Run: headless pygame with SDL's dummy video driver; simulated clock (each Clock.tick advances the game by its frame time, no real sleeping); random seed 0; keys injected as events and as key.get_pressed() state; mouse plan: one left click at the window centre at the start of phase 2, then a move to the lower-right quarter at the start of phase 3.
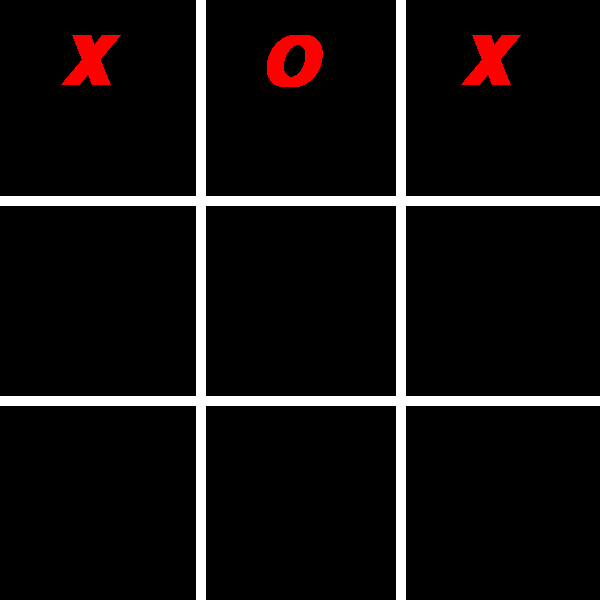
Frame 1 of 4 · flips 1–60 · no input
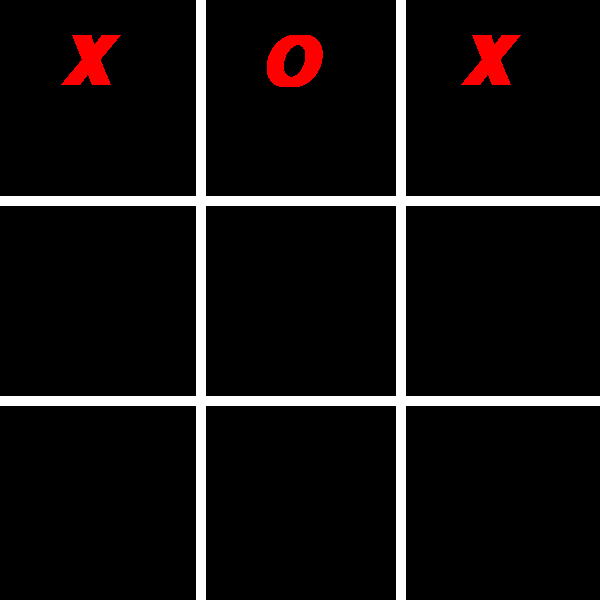
Frame 2 of 4 · flips 61–180 · clicked the window centre · tapped SPACE, RETURN · held RIGHT (→), D
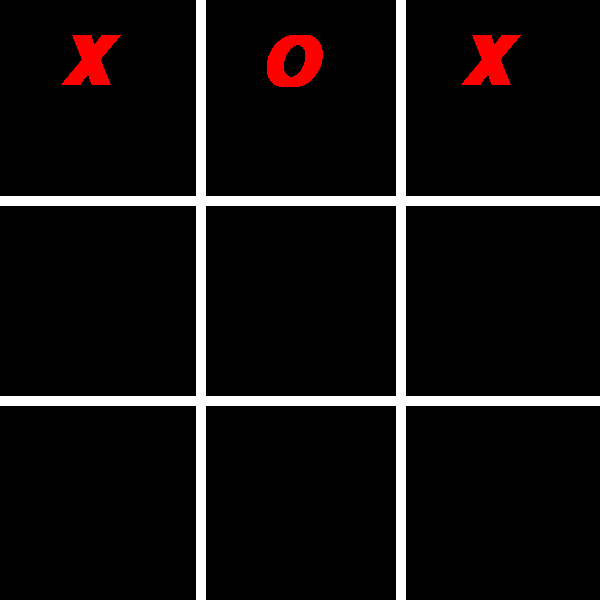
Frame 3 of 4 · flips 181–300 · moved the mouse to the lower-right quarter · held DOWN (↓), S
Frame 4 of 4 · flips 301–420 · held LEFT (←), A, UP (↑), W · screen unchanged from frame 3, image omitted

The pygame program that drew these frames:

# Example file showing a basic pygame "game loop"
import pygame

# pygame setup (configuração)
pygame.init() #inicialização do 
pygame.font.init() #inicialização do pacote de fontes no pygame

pygame.display.set_caption("JOGO DA VELHA") #nome da janela do jogo
screen = pygame.display.set_mode((600, 600)) #definição do tamanho da tela
clock = pygame.time.Clock() #biblioteca tempo

fonte_quadrinhos = pygame.font.SysFont('Comic Sans Ms', 100, True, True) #importar fonte
running = True #variavel de controle do status do jogo

personagem_x = fonte_quadrinhos.render('X', True, 'red')
personagem_y = fonte_quadrinhos.render('O', True, 'red')
cor_fundo = 1

while running:
    # poll for events controle de eventos no jogo
    # pygame.QUIT event means the user clicked X to close your window
    for event in pygame.event.get():
        if event.type == pygame.QUIT:
            running = False
        if event.type == pygame.MOUSEBUTTONDOWN: #pygame.MOUSEBUTTONDOWN e vento de click do mouse
            print('Clicou')
            cor_fundo = cor_fundo + 1
            if(cor_fundo > 3):
                cor_fundo = 1

                                       #origem    destino
    # desenha o tabuleiro              (x , y)    (x , y) 
    pygame.draw.line(screen, 'white', (200, 0), (200, 600), 10)
    pygame.draw.line(screen, 'white', (400, 0), (400, 600), 10)
    pygame.draw.line(screen, 'white', (0, 200), (600, 200), 10)
    pygame.draw.line(screen, 'white', (0, 400),(600, 400), 10)

    screen.blit(personagem_x,(60,30))
    screen.blit(personagem_y,(260,30))
    screen.blit(personagem_x,(460,30))
       
    # flip() the display to put your work on screen
    pygame.display.flip()

    clock.tick(60)  #limita o fps para 60

pygame.quit()
